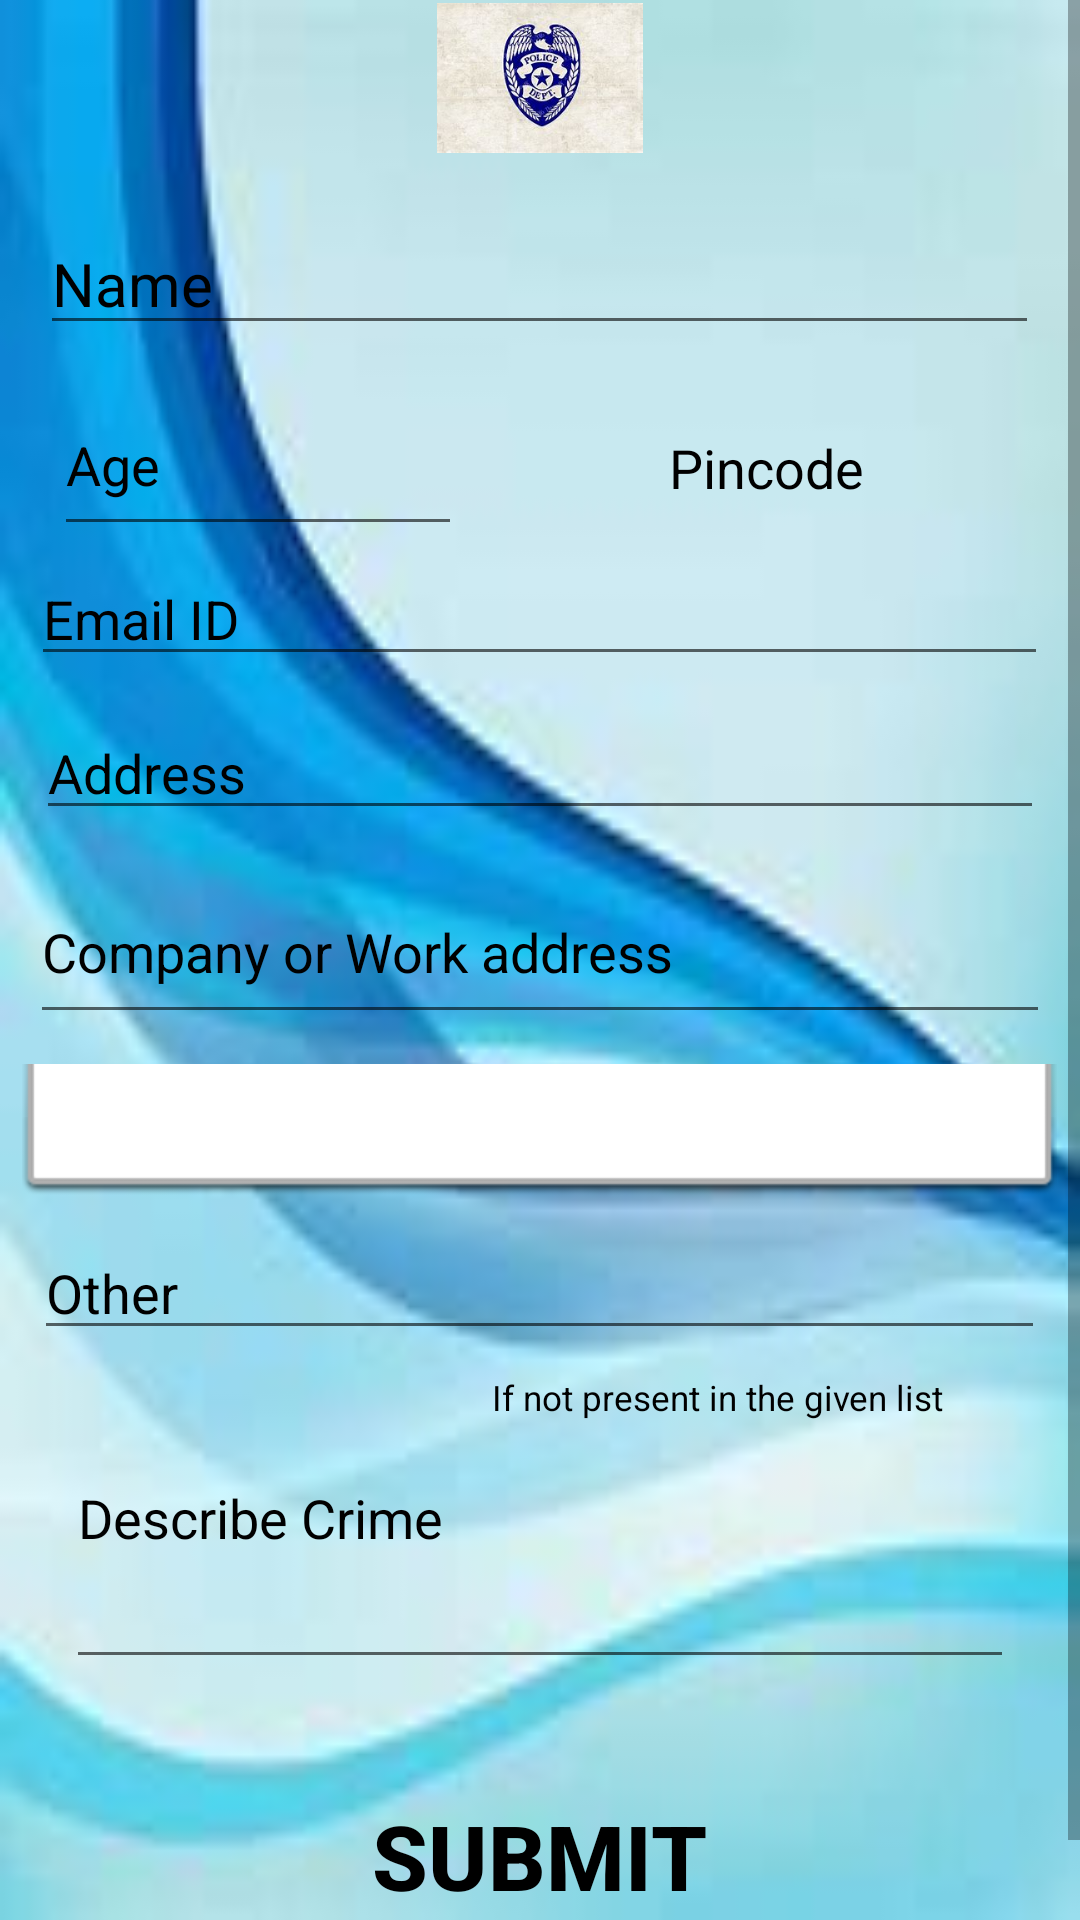

Write the Android layout XML for this screen, with the resource values it uses.
<!-- AndroidManifest.xml: application theme AppTheme -->
<!-- res/layout/fragment_corporate.xml -->
<?xml version="1.0" encoding="utf-8"?>
<ScrollView xmlns:android="http://schemas.android.com/apk/res/android"
    xmlns:app="http://schemas.android.com/apk/res-auto"
    xmlns:tools="http://schemas.android.com/tools"
    android:layout_width="match_parent"
    android:layout_height="match_parent"
    tools:context=".WorkplaceComplaint"
    android:background="@drawable/bg3">


    <LinearLayout
        android:layout_width="match_parent"
        android:layout_height="match_parent"
        android:gravity="center_horizontal"
        android:orientation="vertical">

        <ImageView
            android:id="@+id/imageView2"
            android:layout_width="100dp"
            android:layout_height="50dp"
            android:layout_gravity="center"
            android:layout_marginStart="8dp"
            android:layout_marginTop="1dp"
            android:layout_marginEnd="8dp"
            android:layout_marginBottom="20dp"

            android:src="@drawable/logo" />

        <EditText
            android:id="@+id/name_applicant"
            android:layout_width="333dp"
            android:layout_height="wrap_content"
            android:layout_gravity="center"
            android:layout_marginBottom="10dp"
            android:hint="Name"
            android:textColorHint="#000"
            android:textSize="20sp" />

        <LinearLayout
            android:layout_width="434dp"
            android:layout_height="49dp"
            android:orientation="horizontal"
            android:layout_marginBottom="10dp">

            <EditText
                android:id="@+id/age_applicant"
                android:layout_width="136dp"
                android:layout_height="57dp"
                android:layout_gravity="left"
                android:layout_marginLeft="55dp"
                android:layout_marginRight="55dp"
                android:layout_marginBottom="30dp"
                android:hint="Age"
                android:textColorHint="#000"
                android:textSize="18sp" />

            <EditText
                android:id="@+id/pincode2"
                android:layout_width="129dp"
                android:layout_height="59dp"
                android:layout_marginLeft="10dp"
                android:layout_marginRight="0dp"
                android:layout_marginBottom="30dp"
                android:hint="Pincode"
                android:textColorHint="#000"
                android:textSize="18sp" />
        </LinearLayout>>

        <EditText
            android:id="@+id/username"
            android:layout_width="339dp"
            android:layout_height="wrap_content"
            android:layout_marginBottom="10dp"
            android:hint="Email ID"

            android:textColorHint="#000"
            android:textSize="18sp" />

        <EditText
            android:id="@+id/address"
            android:layout_width="336dp"
            android:layout_height="wrap_content"
            android:layout_gravity="center"
            android:hint="Address"
            android:layout_marginBottom="10dp"
            android:textColorHint="#000"
            android:textSize="18sp" />

        <EditText
            android:id="@+id/company"
            android:layout_width="340dp"
            android:layout_height="58dp"
            android:layout_gravity="center"
            android:layout_marginBottom="10dp"
            android:hint="Company or Work address"
            android:textColorHint="#000" />

        <Spinner
            android:id="@+id/sub_category_spinner"
            android:layout_width="345dp"
            android:layout_height="44dp"
            android:layout_marginLeft="45dp"
            android:layout_marginRight="45dp"
            android:layout_marginBottom="10dp"
            android:background="@android:drawable/spinner_dropdown_background"
            android:scrollbars="vertical"

            android:textAlignment="textStart" />

        <EditText
            android:id="@+id/other_problem"
            android:layout_width="337dp"
            android:layout_height="wrap_content"
            android:layout_marginLeft="45dp"
            android:layout_marginRight="45dp"
            android:layout_marginBottom="8dp"
            android:hint="Other"
            android:textColorHint="#000" />

        <TextView
            android:layout_width="196dp"
            android:layout_height="wrap_content"
            android:layout_gravity="right"
            android:layout_marginBottom="10dp"
            android:text="If not present in the given list"
            android:textColor="#000"
            android:textSize="11.6sp" />

        <EditText
            android:id="@+id/problem"
            android:layout_width="316dp"
            android:layout_height="76dp"
            android:layout_marginLeft="55dp"
            android:layout_marginRight="55dp"
            android:layout_marginBottom="30dp"
            android:gravity="top|left"
            android:hint="Describe Crime"
            android:textColorHint="#000"
            android:lines="8"
            android:maxLines="10"
            android:minLines="6"
            android:scrollbars="vertical" />

        <Button
            android:id="@+id/button"
            android:layout_width="135dp"
            android:layout_height="58dp"
            android:layout_marginLeft="90dp"
            android:layout_marginRight="90dp"
            android:layout_marginBottom="20dp"
            android:background="@android:color/transparent"
            android:onClick="register"
            android:text="SUBMIT"
            android:textColor="#000"
            android:textSize="30dp"
            android:textStyle="bold"
            app:layout_constraintBottom_toBottomOf="parent"
            app:layout_constraintEnd_toEndOf="parent"
            app:layout_constraintHorizontal_bias="0.497"
            app:layout_constraintStart_toStartOf="parent"
            app:layout_constraintTop_toBottomOf="@+id/pincode"
            app:layout_constraintVertical_bias="1.0" />



    </LinearLayout>


</ScrollView>
<!-- resources referenced by this layout -->
<resources>
  <!-- drawable bg3: jpg bitmap (drawable, 4276 bytes) -->
  <!-- drawable logo: jpg bitmap (drawable, 11069 bytes) -->
  <style name="AppTheme" parent="Theme.AppCompat.Light.NoActionBar">
          
          <item name="colorPrimary">@color/colorPrimary</item>
          <item name="colorPrimaryDark">@color/colorPrimaryDark</item>
          <item name="colorAccent">@color/colorAccent</item>
  
          <item name="windowActionBar">false</item>
          <item name="windowNoTitle">true</item>
      </style>
  <color name="colorPrimary">@color/blue_1</color>
  <color name="colorPrimaryDark">@color/blue_1</color>
  <color name="colorAccent">@color/blue_5</color>
  <color name="blue_1">#00101f</color>
  <color name="blue_5">#0078ff</color>
</resources>
